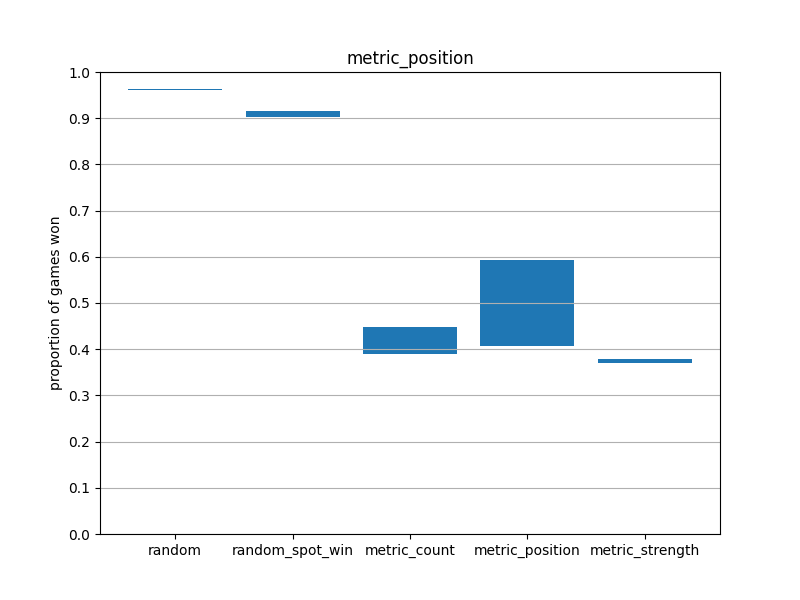

The table this chart was drawn from, first rows:
vs, m, w
random, 0.961, 0.964
random_spot_win, 0.915, 0.902
metric_count, 0.389, 0.447
metric_position, 0.408, 0.592
metric_strength, 0.371, 0.379
